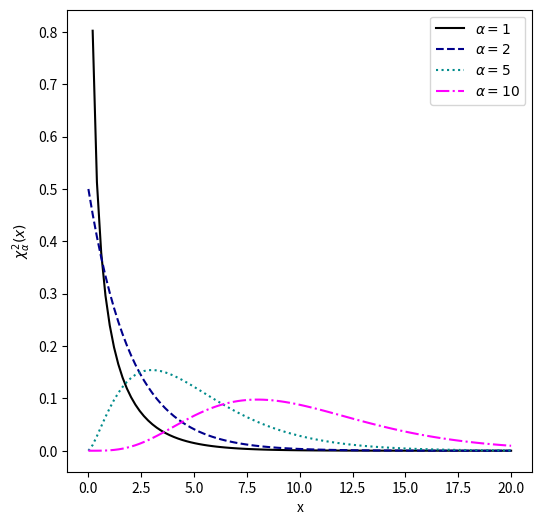

Write Python code to recreate this figure.
#!/usr/bin/python3
import numpy as np
from scipy.stats import chi2
import matplotlib.pyplot as plt

x = np.linspace(0., 20., 100)
fig = plt.figure(1, figsize=(6.0, 6.0))
plt.plot(x, chi2.pdf(x, 1), color="black", label=r"$\alpha=1$")
plt.plot(x, chi2.pdf(x, 2), color="darkblue", linestyle="dashed", label=r"$\alpha=2$")
plt.plot(x, chi2.pdf(x, 5), color="darkcyan", linestyle="dotted", label=r"$\alpha=5$")
plt.plot(x, chi2.pdf(x, 10), color="magenta", linestyle="dashdot", label=r"$\alpha=10$")
plt.xlabel("x")
plt.ylabel(r"$\chi_{\alpha}^{2}(x)$")
plt.legend()
plt.savefig("chi2_pdf.png")
plt.show()


